The GitHub repository lei047483-a11y/TCM-MicroScope contains a labelled image folder "dataset2mo" with 24 categories: arborvitae seed, baiziren, banxiaqu, chinese angelica, chuanqiong, cinnabar, cinnamon bark, codonopsis root, cuwuweizi, danggui, dangshen, fuling, honey fried astragalus, honey fried licorice, poria, processed pinellia, rougui, sour jujube seed, suanzaoren, szechuan lovage rhizome, vinegar processed schisandra, zhigancao, zhihuangqi, zhusha. Examples follow, each with its label.

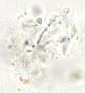
Label: fuling

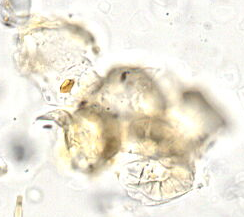
Label: szechuan lovage rhizome

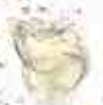
Label: cinnamon bark

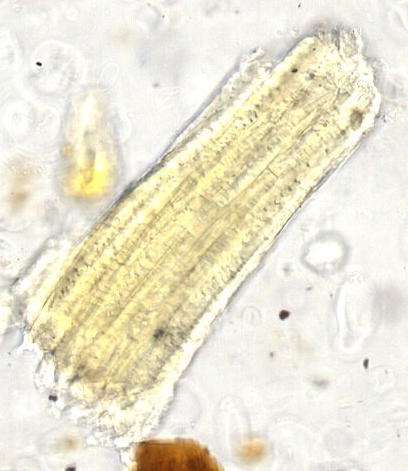
Label: zhigancao

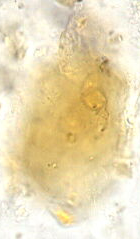
Label: chuanqiong

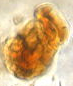
Label: cuwuweizi
